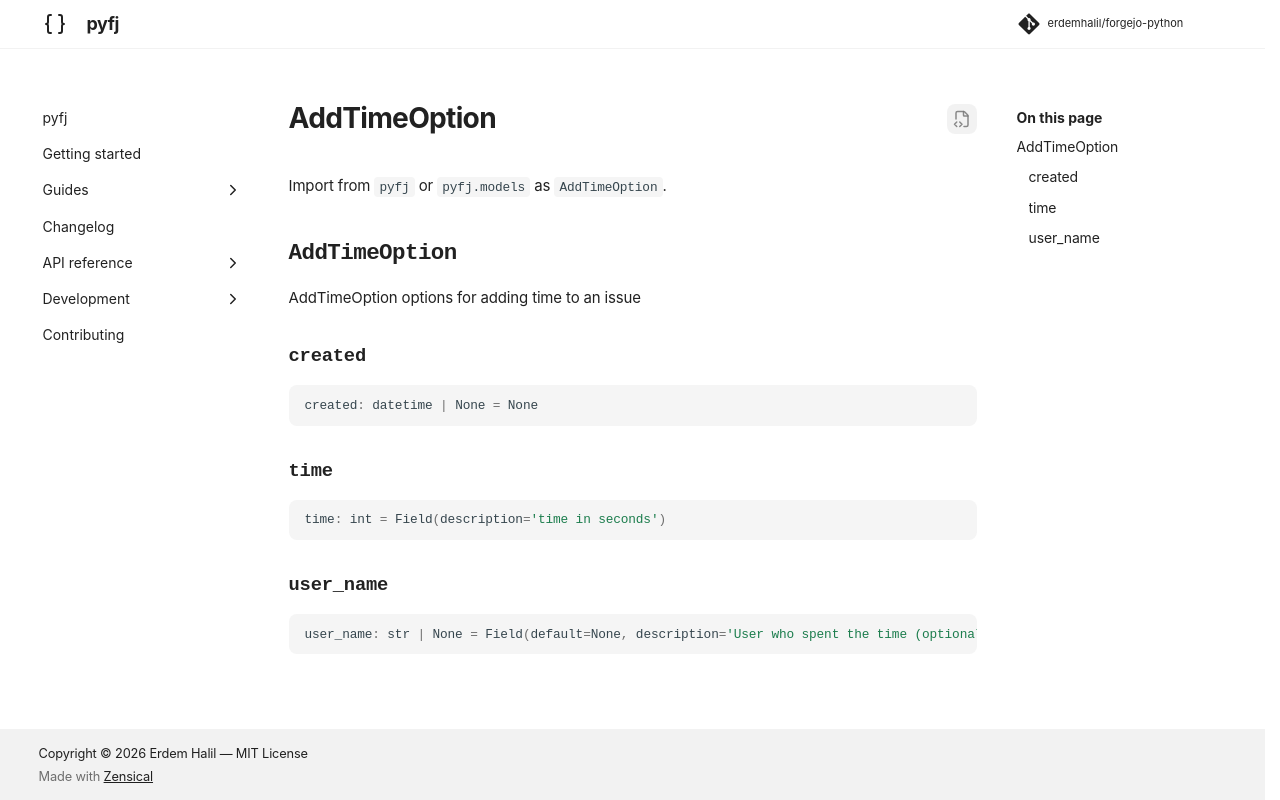

repository: erdemhalil/forgejo-python · page: 0.1/reference/models/add_time_option/index.html · generator: mkdocs

---
title: "AddTimeOption"
description: "AddTimeOption options for adding time to an issue"
---

# AddTimeOption

Import from `pyfj` or `pyfj.models` as `AddTimeOption`.

::: pyfj._generated.models.add_time_option.AddTimeOption
